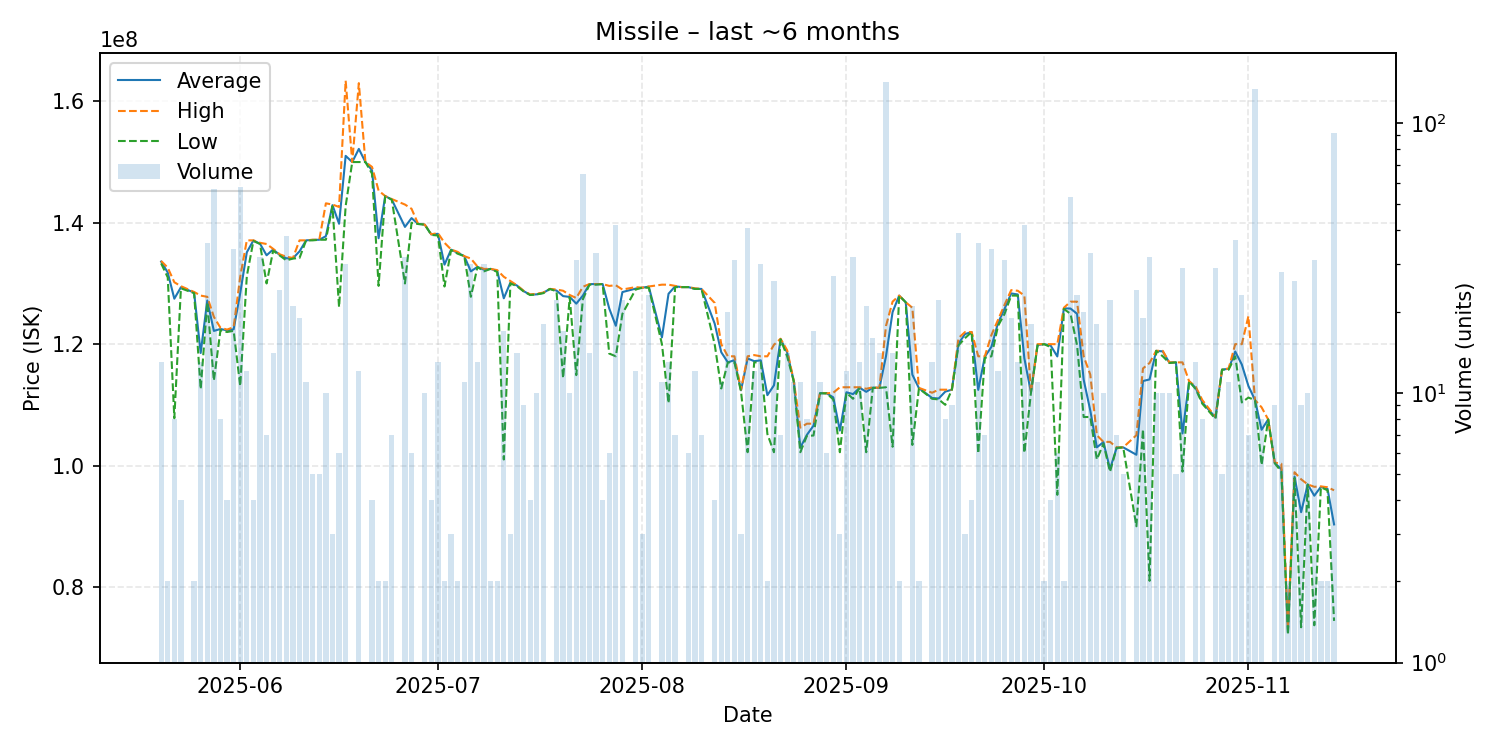

Values plotted in this chart, from the file beside it:
date, average, highest, lowest, order_count, volume
2025-05-20, 133607692, 133700000, 133300000, 3, 13
2025-05-21, 131800000, 132600000, 131000000, 2, 2
2025-05-22, 127487500, 130200000, 107800000, 7, 8
2025-05-23, 129375000, 129550000, 129200000, 3, 4
2025-05-25, 128500000, 128600000, 128400000, 2, 2
2025-05-26, 118546154, 128000000, 112600000, 6, 13
2025-05-27, 127194444, 127800000, 126900000, 9, 36
2025-05-28, 122184211, 124500000, 114000000, 25, 57
2025-05-29, 122500000, 122700000, 122300000, 4, 8
2025-05-30, 122275000, 122400000, 122000000, 4, 4
2025-05-31, 122447059, 122800000, 122200000, 18, 34
2025-06-01, 128418966, 131100000, 113100000, 15, 58
2025-06-02, 135133333, 137100000, 131200000, 5, 12
2025-06-03, 137075000, 137100000, 137000000, 4, 4
2025-06-04, 136550000, 136700000, 136500000, 6, 32
2025-06-05, 134642857, 136500000, 130000000, 2, 7
2025-06-06, 135600000, 135700000, 135400000, 7, 14
2025-06-07, 134683333, 134800000, 134600000, 5, 24
2025-06-08, 134144737, 134400000, 133800000, 9, 38
2025-06-09, 134152381, 134200000, 134100000, 4, 21
2025-06-10, 135289474, 137100000, 134200000, 6, 19
2025-06-11, 137100000, 137100000, 137100000, 3, 11
2025-06-12, 137180000, 137200000, 137100000, 4, 5
2025-06-13, 137200000, 137200000, 137200000, 4, 5
2025-06-14, 137790000, 143200000, 137200000, 3, 10
2025-06-15, 142900000, 143000000, 142700000, 2, 3
2025-06-16, 139833333, 142600000, 126100000, 6, 6
2025-06-17, 151020000, 163400000, 142750000, 10, 30
2025-06-18, 150000000, 150000000, 150000000, 1, 1
2025-06-19, 152166667, 163000000, 150000000, 4, 12
2025-06-20, 150000000, 150000000, 150000000, 1, 1
2025-06-21, 148650000, 149200000, 148100000, 3, 4
2025-06-22, 137450000, 145300000, 129600000, 2, 2
2025-06-23, 144400000, 144400000, 144400000, 2, 2
2025-06-24, 143814286, 143900000, 143800000, 2, 7
2025-06-26, 139315625, 143000000, 130000000, 17, 32
2025-06-27, 140766667, 142300000, 140000000, 4, 6
2025-06-28, 139800000, 139800000, 139800000, 1, 1
2025-06-29, 139700000, 139700000, 139700000, 1, 10
2025-06-30, 138075000, 138100000, 138000000, 2, 4
2025-07-01, 138176923, 138300000, 137900000, 3, 13
2025-07-02, 133100000, 136700000, 129500000, 2, 2
2025-07-03, 135566667, 135600000, 135500000, 2, 3
2025-07-04, 135050000, 135200000, 134900000, 2, 2
2025-07-05, 134500000, 134500000, 134500000, 2, 11
2025-07-06, 131990000, 134100000, 127800000, 4, 30
2025-07-07, 132730769, 132800000, 132700000, 5, 13
2025-07-08, 132253333, 132400000, 132000000, 3, 30
2025-07-09, 132400000, 132400000, 132400000, 2, 2
2025-07-10, 132050000, 132200000, 131900000, 2, 2
2025-07-11, 127558824, 131100000, 101000000, 7, 17
2025-07-12, 130133333, 130400000, 130000000, 3, 3
2025-07-13, 129657143, 129700000, 129550000, 4, 14
2025-07-14, 128744444, 128800000, 128700000, 3, 9
2025-07-15, 128125000, 128200000, 128100000, 4, 4
2025-07-16, 128210000, 128300000, 128200000, 4, 10
2025-07-17, 128461111, 128500000, 128400000, 4, 18
2025-07-18, 129100000, 129100000, 129100000, 1, 1
2025-07-19, 128827273, 129000000, 128700000, 10, 22
2025-07-20, 127917647, 128800000, 114400000, 9, 17
... 111 more rows
